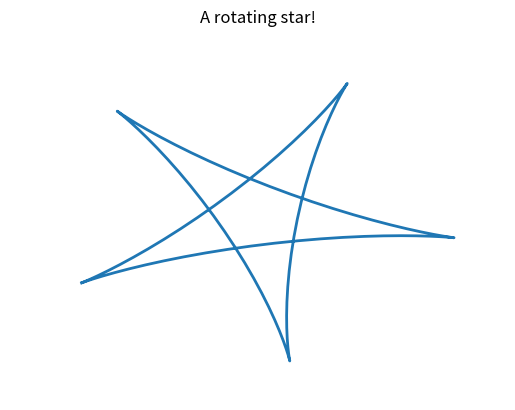

Source code (Python): (Note: this script raises an exception after producing the figure.)

# importing required modules
import matplotlib.pyplot as plt
import matplotlib.animation as animation
import numpy as np
  
# create a figure, axis and plot element
fig = plt.figure()
ax = plt.axes(xlim=(-25, 25), ylim=(-25, 25))
line, = ax.plot([], [], lw=2)
  
# initialization function
def init():
    # creating an empty plot/frame
    line.set_data([], [])
    return line,
  
# set of points for a star (could be any curve)
p = np.arange(0, 4*np.pi, 0.1)
x = 12*np.cos(p) + 8*np.cos(1.5*p)
y = 12*np.sin(p) - 8*np.sin(1.5*p)
  
# animation function
def animate(i):
    # t is a parameter
    t = 0.1*i
      
    # x, y values to be plotted
    X = x*np.cos(t) - y*np.sin(t)
    Y = y*np.cos(t) + x*np.sin(t)
      
    # set/update the x and y axes data
    line.set_data(X, Y)
      
    # return line object
    return line,
      
# setting a title for the plot
plt.title('A rotating star!')
# hiding the axis details
plt.axis('off')
  
# call the animator    
anim = animation.FuncAnimation(fig, animate, init_func=init,
                               frames=100, interval=100, blit=True)
  
# save the animation as mp4 video file
anim.save('basic_animation.mp4', writer = 'ffmpeg', fps = 10)
  
# show the plot
plt.show()


# importing required modules
import matplotlib.pyplot as plt
import matplotlib.animation as animation
import numpy as np

# create a figure, axis and plot element
fig = plt.figure()
ax = plt.axes(xlim=(-50, 50), ylim=(-50, 50))
line, = ax.plot([], [], lw=2)

# initialization function
def init():
	# creating an empty plot/frame
	line.set_data([], [])
	return line,

# lists to store x and y axis points
xdata, ydata = [], []

# animation function
def animate(i):
	# t is a parameter
	t = 0.1*i
	
	# x, y values to be plotted
	x = t*np.sin(t)
	y = t*np.cos(t)
	
	# appending new points to x, y axes points list
	xdata.append(x)
	ydata.append(y)
	
	# set/update the x and y axes data
	line.set_data(xdata, ydata)
	
	# return line object
	return line,
	
# setting a title for the plot
plt.title('A growing coil!')
# hiding the axis details
plt.axis('off')

# call the animator	
anim = animation.FuncAnimation(fig, animate, init_func=init,
							frames=500, interval=20, blit=True)

# save the animation as mp4 video file
anim.save('animated_coil.mp4', writer = 'ffmpeg', fps = 30)

# show the plot
plt.show()
